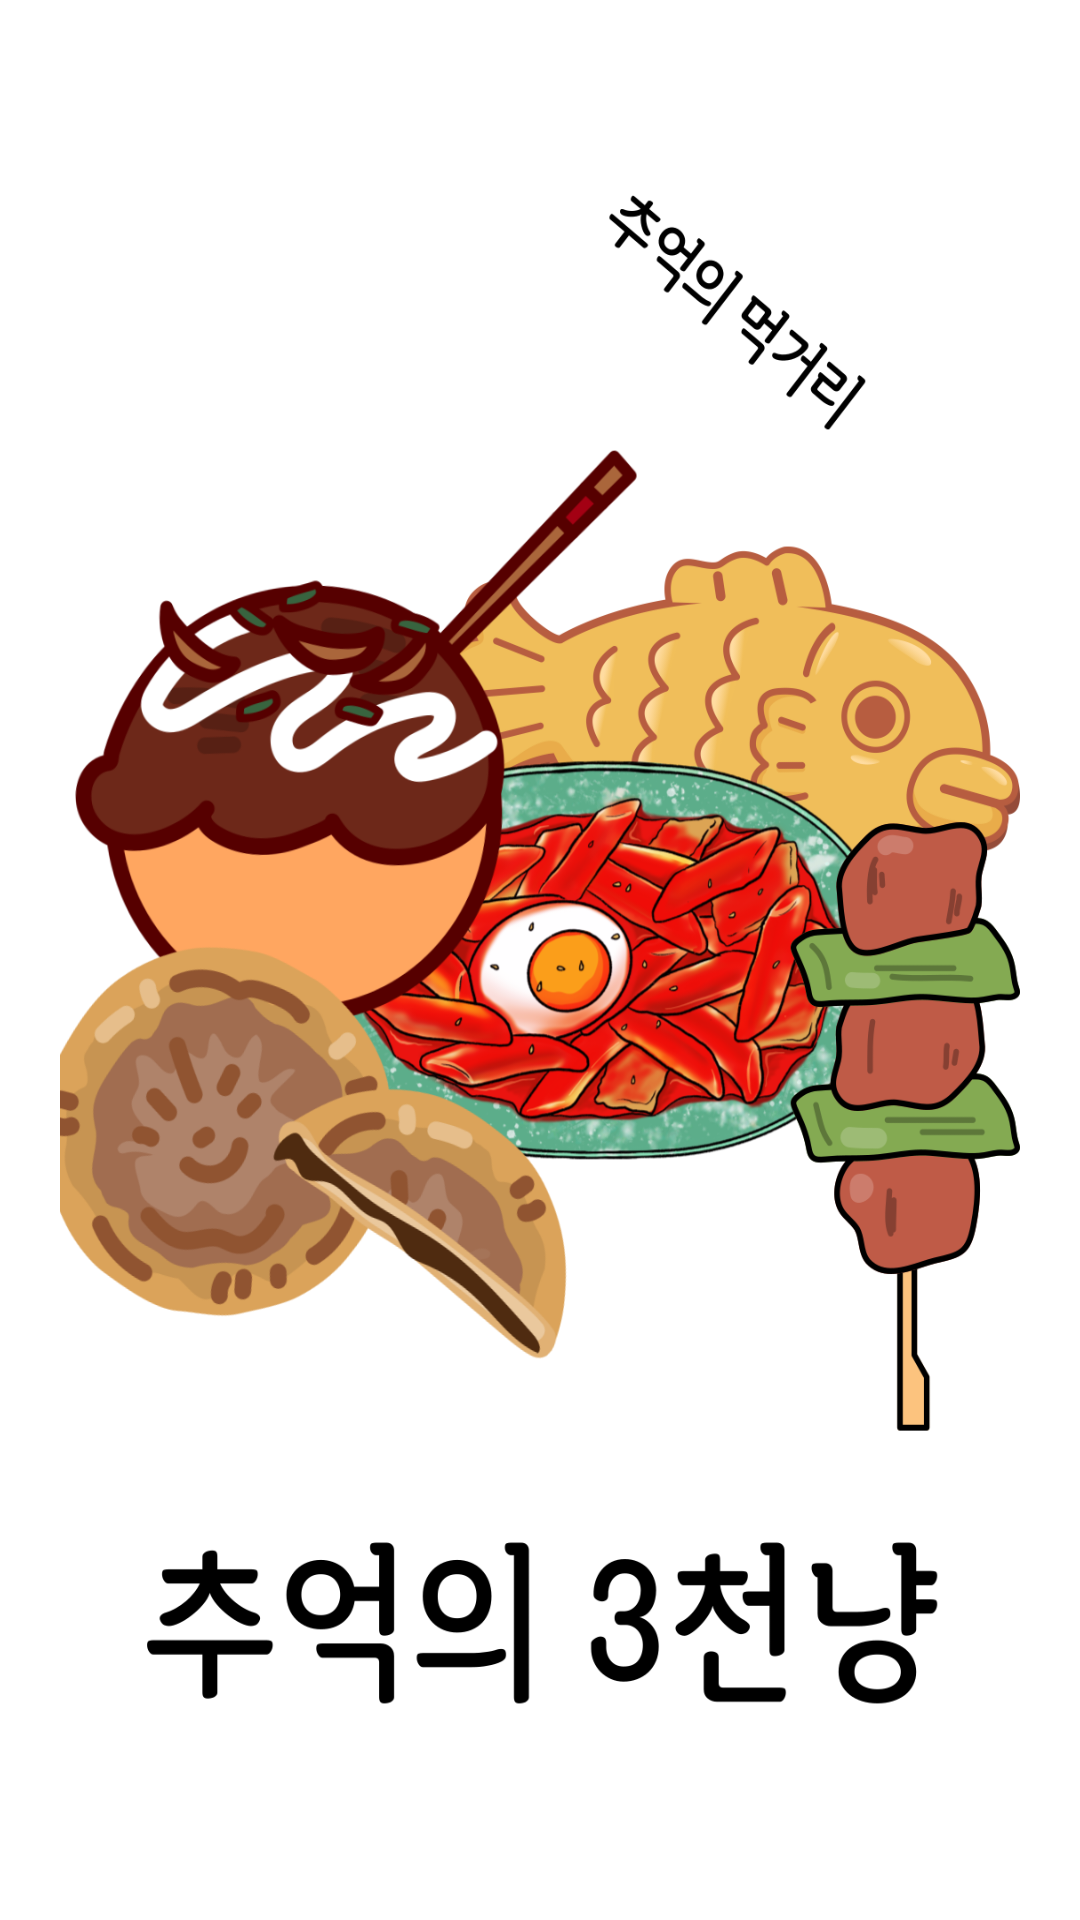

Android layout source for this screen:
<!-- AndroidManifest.xml: application theme Theme.WhereMyStore -->
<!-- res/layout/activity_intro.xml -->
<?xml version="1.0" encoding="utf-8"?>
<FrameLayout xmlns:android="http://schemas.android.com/apk/res/android"
    xmlns:tools="http://schemas.android.com/tools"
    android:layout_width="match_parent"
    android:layout_height="match_parent"
    tools:context=".activity.Activity_Intro">

    <ImageView
        android:layout_width="match_parent"
        android:layout_height="match_parent"
        android:layout_margin="20dp"
        android:scaleType="centerCrop"
        android:background="@drawable/app_intro"/>

</FrameLayout>
<!-- resources referenced by this layout -->
<resources>
  <!-- drawable app_intro: png bitmap (drawable, 566151 bytes) -->
  <style name="Theme.WhereMyStore" parent="Theme.MaterialComponents.Light.DarkActionBar">
          
          <item name="colorPrimary">@color/violet01</item> 
          <item name="colorPrimaryVariant">@color/purple_700</item>
          <item name="colorOnPrimary">@color/white</item>
          
          <item name="colorSecondary">@color/teal_200</item>
          <item name="colorSecondaryVariant">@color/teal_700</item>
          <item name="colorOnSecondary">@color/black</item>
          
          <item name="android:statusBarColor">@color/violet02</item>
          
      </style>
  <color name="violet01">#EE82EE</color>
  <color name="purple_700">#FF3700B3</color>
  <color name="white">#FFFFFFFF</color>
  <color name="teal_200">#FF03DAC5</color>
  <color name="teal_700">#FF018786</color>
  <color name="black">#FF000000</color>
  <color name="violet02">#FFCDFF</color>
</resources>
